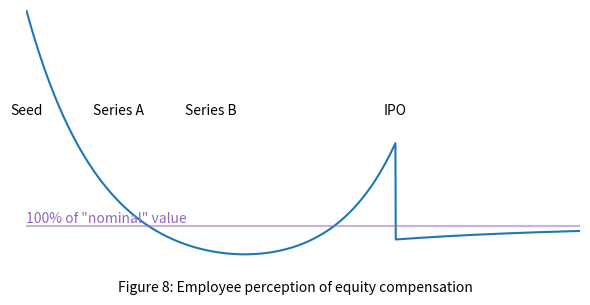

Source code (Python):
import math, matplotlib
from matplotlib import pyplot

def f(t):
    if t > 1:  # post-ipo
        return 1 - 0.25 * math.exp(-2*(t-1))
    else:
        return 5 * math.exp(-5*t) + \
            2.5 * math.exp(6*(t-1))


ts = [i/1000 for i in range(0, 1750)]
ys = [f(t) for t in ts]

pyplot.figure(figsize=(6, 3))
pyplot.plot(ts, ys)
pyplot.ylim([0, 5])
pyplot.xlim([0, 1.5])
#pyplot.xticks([0, 0.25, 0.5, 0.75, 1.0, 1.25],
#              ['Seed', 'Series A', 'Series B', '...', 'IPO', '...'],
#              fontsize='small')
#pyplot.yticks([0, 1, 2, 3, 4, 5],
#              ['0%', '100%', '200%', '300%', '400%', '500%'],
#              fontsize='small')
pyplot.xticks([])
pyplot.yticks([])
for dir in ['top', 'left', 'bottom', 'right']:
    pyplot.gca().spines[dir].set_visible(False)
pyplot.axhline(1, color='tab:purple', alpha=0.5)
pyplot.annotate('100% of "nominal" value', (0, 1), ha='left', va='bottom', color='tab:purple')
for x, stage in [(0, 'Seed'), (0.25, 'Series A'), (0.5, 'Series B'), (1.0, 'IPO')]:
    pyplot.annotate(stage, (x, 3), ha='center', va='bottom')
pyplot.figtext(0.5, 0.01, 'Figure 8: Employee perception of equity compensation', ha='center', style='italic') #, fontsize='small')
pyplot.tight_layout()
pyplot.savefig('equity-value.png', dpi=600)
